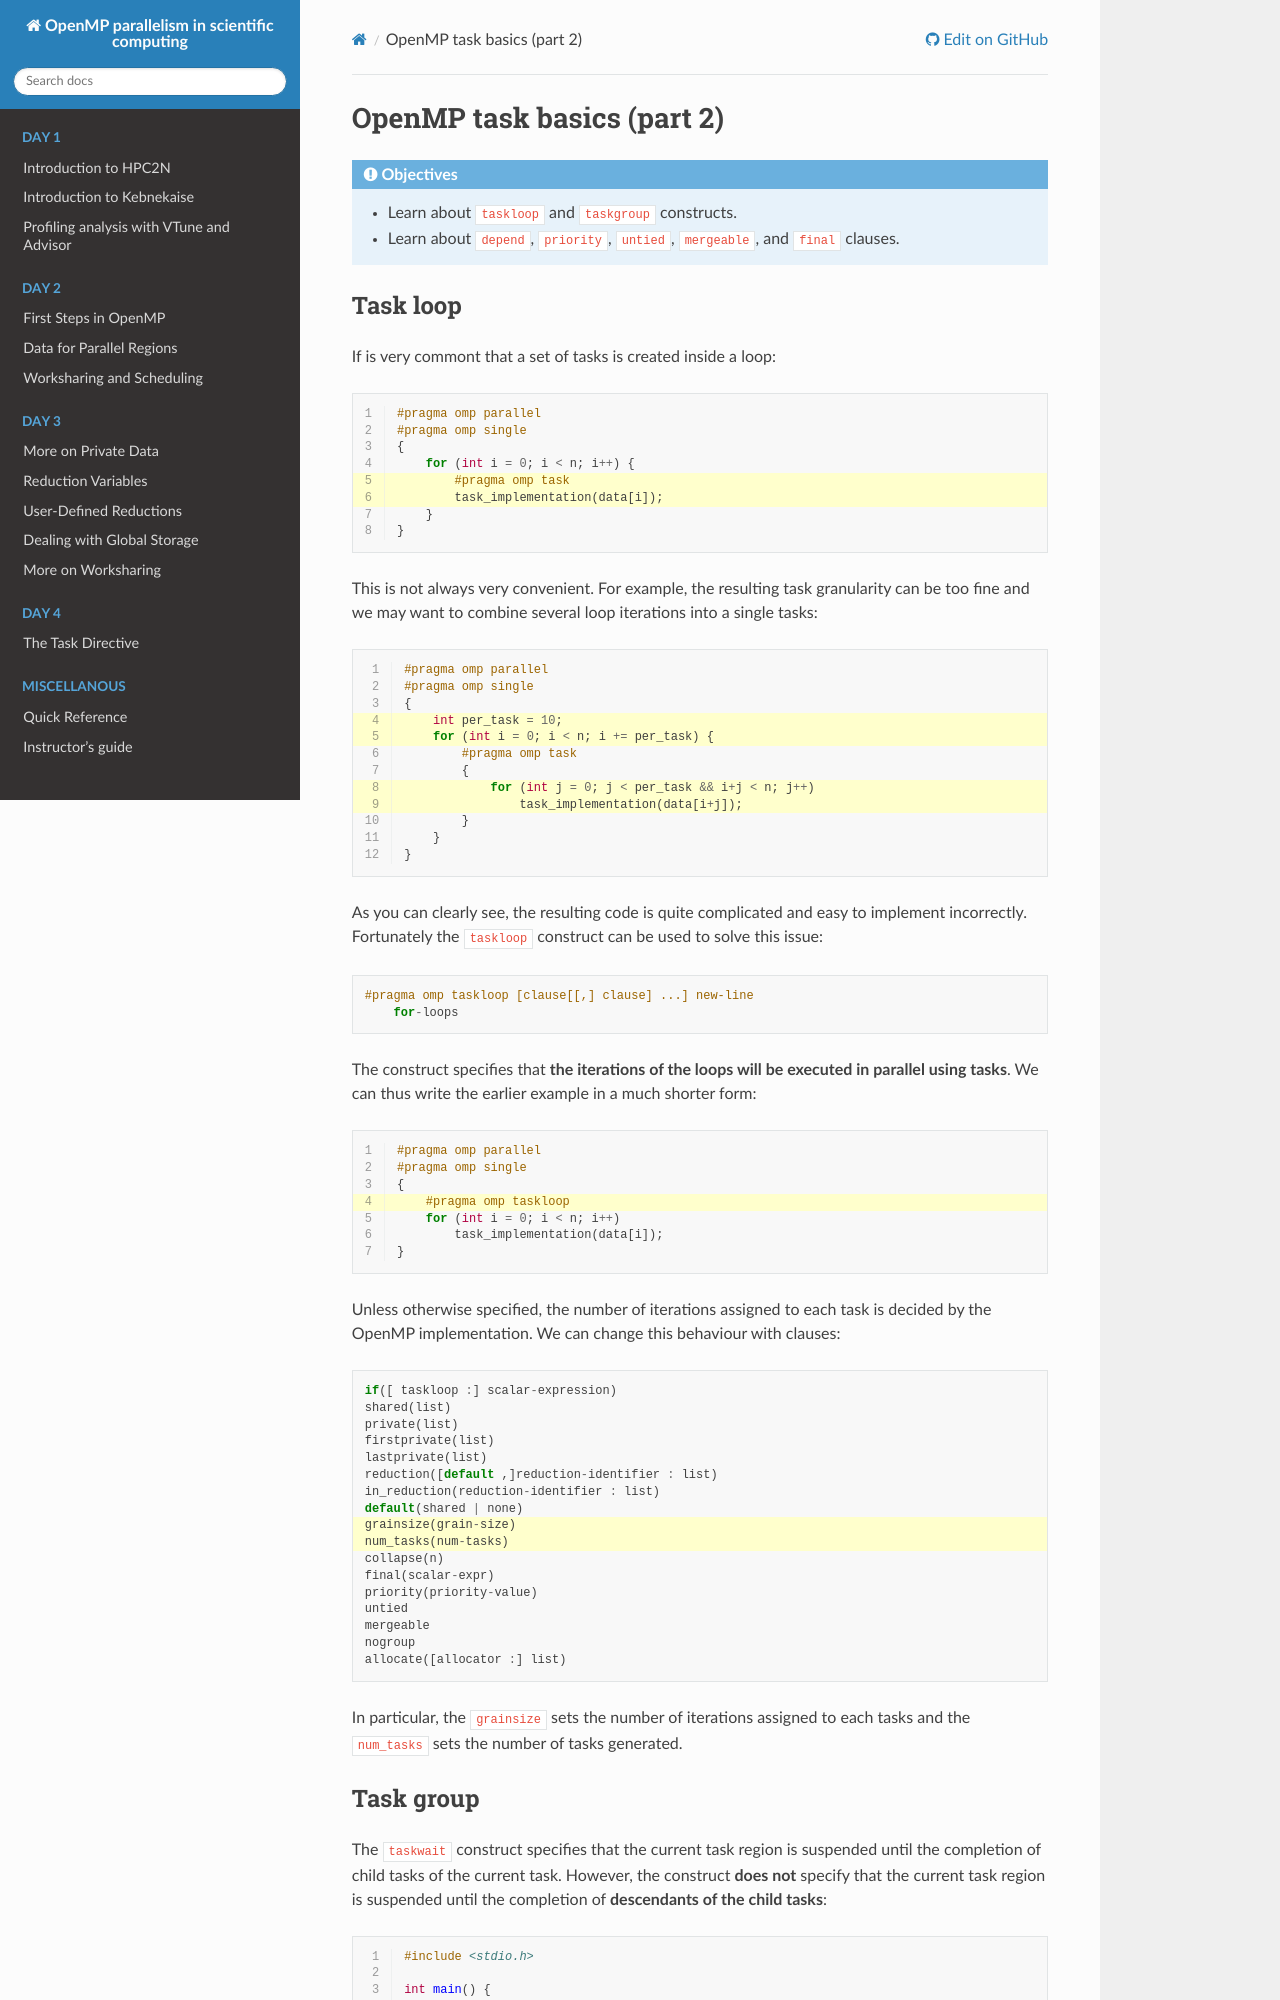

repository: hpc2n/openmp-parallelism-course · page: branch/master/task-basics-2/index.html · generator: sphinx

OpenMP task basics (part 2)
---------------------------

.. objectives::

 - Learn about :code:`taskloop` and :code:`taskgroup` constructs.
 - Learn about :code:`depend`, :code:`priority`, :code:`untied`, :code:`mergeable`, and :code:`final` clauses.

Task loop
^^^^^^^^^

If is very commont that a set of tasks is created inside a loop:

.. code-block:: c
    :linenos:
    :emphasize-lines: 5-6
    
    #pragma omp parallel
    #pragma omp single
    {
        for (int i = 0; i < n; i++) {
            #pragma omp task
            task_implementation(data[i]);
        }
    }
    
This is not always very convenient.
For example, the resulting task granularity can be too fine and we may want to combine several loop iterations into a single tasks:

.. code-block:: c
    :linenos:
    :emphasize-lines: 4-5,8-9
    
    #pragma omp parallel
    #pragma omp single
    {
        int per_task = 10;
        for (int i = 0; i < n; i += per_task) {
            #pragma omp task
            {
                for (int j = 0; j < per_task && i+j < n; j++)
                    task_implementation(data[i+j]);
            }
        }
    }

As you can clearly see, the resulting code is quite complicated and easy to implement incorrectly. 
Fortunately the :code:`taskloop` construct can be used to solve this issue:
    
.. code-block:: c

    #pragma omp taskloop [clause[[,] clause] ...] new-line 
        for-loops

The construct specifies that **the iterations of the loops will be executed in parallel using tasks**.
We can thus write the earlier example in a much shorter form:

.. code-block:: c
    :linenos:
    :emphasize-lines: 4
    
    #pragma omp parallel
    #pragma omp single
    {
        #pragma omp taskloop
        for (int i = 0; i < n; i++)
            task_implementation(data[i]);
    }

Unless otherwise specified, the number of iterations assigned to each task is decided by the OpenMP implementation.
We can change this behaviour with clauses:
        
.. code-block:: c
    :emphasize-lines: 9,10

    if([ taskloop :] scalar-expression) 
    shared(list) 
    private(list) 
    firstprivate(list) 
    lastprivate(list) 
    reduction([default ,]reduction-identifier : list) 
    in_reduction(reduction-identifier : list) 
    default(shared | none) 
    grainsize(grain-size) 
    num_tasks(num-tasks) 
    collapse(n) 
    final(scalar-expr) 
    priority(priority-value) 
    untied 
    mergeable 
    nogroup 
    allocate([allocator :] list)

In particular, the :code:`grainsize` sets the number of iterations assigned to each tasks and the :code:`num_tasks` sets the number of tasks generated.
